Dataset: cadmnist (GitHub, Shrek4/cad-dataset). Classes: bearings, bolts, nuts, seals, washers.

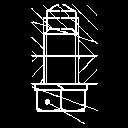
Label: bolts

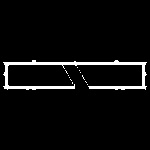
Label: washers

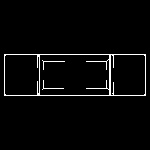
Label: nuts

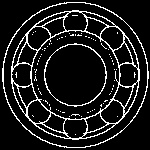
Label: bearings

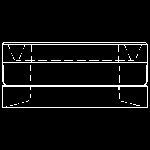
Label: seals

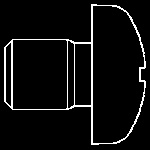
Label: bolts
